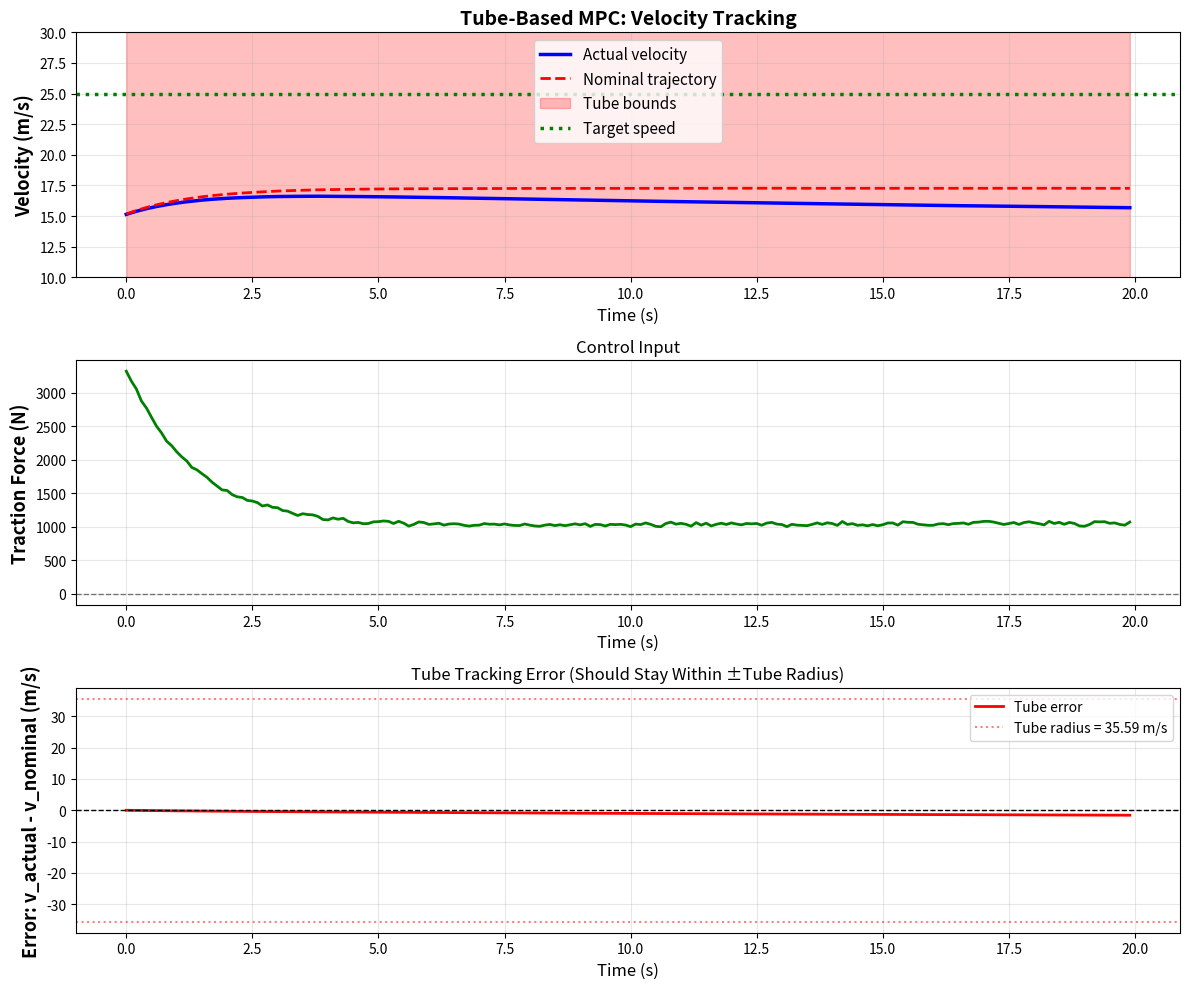

The matplotlib source for this figure:
import numpy as np
import matplotlib.pyplot as plt
from scipy.optimize import minimize
from dataclasses import dataclass


@dataclass
class VehicleParams:
    """Vehicle and environment parameters"""

    m_nom: float = 1500.0  # Nominal mass (kg)
    m_uncertainty: float = 200.0  # Mass uncertainty (kg)
    grade_nom: float = 0.0  # Nominal grade (rad)
    grade_uncertainty: float = 0.05  # Grade uncertainty (rad)
    mu_nom: float = 0.8  # Nominal tire friction
    mu_uncertainty: float = 0.15  # Friction uncertainty

    # Fixed parameters
    g: float = 9.81  # Gravity (m/s^2)
    Cd: float = 0.3  # Drag coefficient
    A: float = 2.5  # Frontal area (m^2)
    rho: float = 1.225  # Air density (kg/m^3)
    Crr: float = 0.01  # Rolling resistance coefficient

    # Control constraints
    F_max: float = 4000.0  # Max traction force (N)
    F_min: float = -8000.0  # Max braking force (N)

    # Speed constraints
    v_min: float = 0.0  # Min speed (m/s)
    v_max: float = 35.0  # Max speed (m/s)


@dataclass
class MPCParams:
    """MPC controller parameters"""

    N: int = 20  # Prediction horizon
    dt: float = 0.1  # Time step (s)
    Q: float = 100.0  # State tracking weight (increased)
    R: float = 0.01  # Control effort weight (decreased)
    K_tube: float = -50.0  # Ancillary controller gain (less aggressive)
    tube_scaling: float = 1.5  # Tube size scaling factor


class TubeMPC:
    """Tube-based MPC for longitudinal vehicle control"""

    def __init__(self, vehicle_params: VehicleParams, mpc_params: MPCParams):
        self.vp = vehicle_params
        self.mp = mpc_params

        # Compute nominal linearized dynamics: v(k+1) = A*v(k) + B*u(k) + d
        self.compute_nominal_linearization()

        # Compute tube (invariant set) offline
        self.compute_tube_bounds()

    def compute_nominal_linearization(self, v_op=20.0):
        """Linearize dynamics around operating point"""
        # Drag force: F_D = (1/2) * ρ * v^2 * C_D * A
        # Derivative: dF_D/dv = ρ * v * C_D * A
        dF_drag_dv = self.vp.rho * self.vp.Cd * self.vp.A * v_op

        # Linearized dynamics: dv/dt = (F - F_drag - F_roll - F_grade) / m
        # v(k+1) ≈ v(k) + dt * (F/m - dF_drag/m * v - g*(Crr + sin(grade)))

        self.A = 1.0 - self.mp.dt * dF_drag_dv / self.vp.m_nom
        self.B = self.mp.dt / self.vp.m_nom
        self.d_nom = -self.mp.dt * self.vp.g * (self.vp.Crr + np.sin(self.vp.grade_nom))

    def compute_tube_bounds(self):
        """Compute tube bounds based on uncertainties"""
        # Grade uncertainty causes disturbance
        delta_grade = self.vp.grade_uncertainty
        max_grade_disturbance = (
            self.mp.dt * self.vp.g * delta_grade
        )  # Small angle approximation

        # Mass uncertainty affects control effectiveness (worst case)
        delta_m = self.vp.m_uncertainty
        # Disturbance from mass: δ(F/m) ≈ F * δm / m^2
        # Use a more realistic force value (not max)
        typical_force = 1000.0  # Typical traction force (N)
        max_mass_disturbance = abs(
            delta_m / self.vp.m_nom * self.mp.dt * typical_force / self.vp.m_nom
        )

        # Friction uncertainty affects achievable control force
        delta_mu = self.vp.mu_uncertainty
        max_friction_disturbance = abs(delta_mu * self.vp.g * self.mp.dt * 0.5)

        # Conservative estimate of max disturbance per step
        max_disturbance = (
            max_grade_disturbance + max_mass_disturbance + max_friction_disturbance
        )

        print("Disturbance components:")
        print(f"  Grade: {max_grade_disturbance:.4f} m/s per step")
        print(f"  Mass: {max_mass_disturbance:.4f} m/s per step")
        print(f"  Friction: {max_friction_disturbance:.4f} m/s per step")
        print(f"  Total max disturbance: {max_disturbance:.4f} m/s per step")

        # Tube radius (invariant set for error dynamics with ancillary controller)
        # |e(k+1)| <= |A_e| * |e(k)| + |w(k)|
        # where A_e = A + B*K_tube
        A_e = self.A + self.B * self.mp.K_tube

        # For stable A_e (|A_e| < 1), invariant set is bounded by:
        # e_max = max_disturbance / (1 - |A_e|)
        if abs(A_e) >= 1.0:
            print("Warning: Error dynamics not stable! Adjusting K_tube")
            self.mp.K_tube = -2.0 * (1.0 - self.A) / self.B
            A_e = self.A + self.B * self.mp.K_tube

        self.tube_radius = self.mp.tube_scaling * max_disturbance / (1.0 - abs(A_e))
        print(f"Tube radius: {self.tube_radius:.3f} m/s")

    def vehicle_dynamics_actual(self, v, F, m_actual, grade_actual, mu_actual):
        """Actual nonlinear vehicle dynamics with uncertainties"""
        # Aerodynamic drag
        F_drag = 0.5 * self.vp.rho * self.vp.Cd * self.vp.A * v**2

        # Rolling resistance
        F_roll = self.vp.Crr * m_actual * self.vp.g * np.cos(grade_actual)

        # Gravitational component
        F_grade = m_actual * self.vp.g * np.sin(grade_actual)

        # Friction limit (simplified)
        F_max_friction = mu_actual * m_actual * self.vp.g
        F_constrained = np.clip(F, -F_max_friction, F_max_friction)

        # Acceleration
        dv_dt = (F_constrained - F_drag - F_roll - F_grade) / m_actual

        return dv_dt

    def solve_nominal_mpc(self, v_nom, v_target):
        """Solve nominal MPC problem with tightened constraints"""
        N = self.mp.N

        # Tighten constraints by tube radius
        v_min_tight = max(self.vp.v_min + self.tube_radius, 0)
        v_max_tight = self.vp.v_max - self.tube_radius

        def cost_function(u_seq):
            """MPC cost function"""
            cost = 0.0
            v = v_nom

            for k in range(N):
                # State cost (quadratic tracking error)
                cost += self.mp.Q * (v - v_target) ** 2

                # Control cost
                cost += self.mp.R * u_seq[k] ** 2

                # Control rate penalty (smoothness)
                if k > 0:
                    cost += 0.1 * (u_seq[k] - u_seq[k - 1]) ** 2

                # Predict next state (linearized)
                v = self.A * v + self.B * u_seq[k] + self.d_nom

                # Hard constraint penalty
                if v < v_min_tight:
                    cost += 10000.0 * (v_min_tight - v) ** 2
                if v > v_max_tight:
                    cost += 10000.0 * (v - v_max_tight) ** 2

            # Terminal cost (stronger)
            cost += 10.0 * self.mp.Q * (v - v_target) ** 2

            return cost

        # Initial guess - maintain previous control or ramp toward target
        if not hasattr(self, "_prev_u_seq"):
            self._prev_u_seq = np.zeros(N)

        # Warm start with previous solution shifted
        u0 = np.roll(self._prev_u_seq, -1)
        u0[-1] = u0[-2] if N > 1 else 0.0

        # Control bounds
        bounds = [(self.vp.F_min, self.vp.F_max) for _ in range(N)]

        # Solve optimization
        result = minimize(
            cost_function,
            u0,
            method="SLSQP",
            bounds=bounds,
            options={"maxiter": 150, "ftol": 1e-6},
        )

        if result.success:
            self._prev_u_seq = result.x
            return result.x[0]
        else:
            print(f"Warning: MPC optimization failed: {result.message}")
            return self._prev_u_seq[0] if hasattr(self, "_prev_u_seq") else 0.0

    def simulate(self, v_target, sim_time=20.0, disturbance_scenario="moderate"):
        """Run closed-loop simulation"""
        steps = int(sim_time / self.mp.dt)

        # Generate actual uncertain parameters
        if disturbance_scenario == "none":
            m_actual = self.vp.m_nom
            grade_actual = self.vp.grade_nom
            mu_actual = self.vp.mu_nom
        elif disturbance_scenario == "moderate":
            m_actual = self.vp.m_nom + 0.5 * self.vp.m_uncertainty
            grade_actual = self.vp.grade_nom + 0.02
            mu_actual = self.vp.mu_nom - 0.05
        else:  # 'severe'
            m_actual = self.vp.m_nom + self.vp.m_uncertainty
            grade_actual = self.vp.grade_nom + self.vp.grade_uncertainty
            mu_actual = self.vp.mu_nom - self.vp.mu_uncertainty

        print("\nActual parameters:")
        print(f"  Mass: {m_actual:.1f} kg (nominal: {self.vp.m_nom:.1f})")
        print(
            f"  Grade: {np.degrees(grade_actual):.2f}° (nominal: {np.degrees(self.vp.grade_nom):.2f}°)"
        )
        print(f"  Friction: {mu_actual:.2f} (nominal: {self.vp.mu_nom:.2f})")

        # Initialize states
        v_actual = 15.0  # Actual velocity
        v_nominal = 15.0  # Nominal velocity
        x_pos = 0.0  # Position

        # Data logging
        t_hist = []
        v_actual_hist = []
        v_nominal_hist = []
        v_tube_upper = []
        v_tube_lower = []
        F_hist = []
        error_hist = []

        for k in range(steps):
            t = k * self.mp.dt

            # Solve nominal MPC
            F_nominal = self.solve_nominal_mpc(v_nominal, v_target)

            # Ancillary controller (error feedback)
            e = v_actual - v_nominal
            F_ancillary = self.mp.K_tube * e

            # Total control
            F_total = F_nominal + F_ancillary
            F_total = np.clip(F_total, self.vp.F_min, self.vp.F_max)

            # Update actual system (nonlinear with uncertainties)
            dv_actual = self.vehicle_dynamics_actual(
                v_actual, F_total, m_actual, grade_actual, mu_actual
            )
            v_actual += dv_actual * self.mp.dt
            v_actual = np.clip(v_actual, self.vp.v_min, self.vp.v_max)

            # Update nominal system (linearized)
            v_nominal = self.A * v_nominal + self.B * F_nominal + self.d_nom
            v_nominal = np.clip(v_nominal, self.vp.v_min, self.vp.v_max)

            # Update position
            x_pos += v_actual * self.mp.dt

            # Log data
            t_hist.append(t)
            v_actual_hist.append(v_actual)
            v_nominal_hist.append(v_nominal)
            v_tube_upper.append(v_nominal + self.tube_radius)
            v_tube_lower.append(v_nominal - self.tube_radius)
            F_hist.append(F_total)
            error_hist.append(e)

        return {
            "t": np.array(t_hist),
            "v_actual": np.array(v_actual_hist),
            "v_nominal": np.array(v_nominal_hist),
            "v_tube_upper": np.array(v_tube_upper),
            "v_tube_lower": np.array(v_tube_lower),
            "F": np.array(F_hist),
            "error": np.array(error_hist),
            "v_target": v_target,
        }


def plot_results(results):
    """Plot simulation results"""
    fig, axes = plt.subplots(3, 1, figsize=(12, 10))

    # Velocity tracking
    ax = axes[0]
    ax.plot(
        results["t"], results["v_actual"], "b-", linewidth=2.5, label="Actual velocity"
    )
    ax.plot(
        results["t"],
        results["v_nominal"],
        "r--",
        linewidth=2,
        label="Nominal trajectory",
    )
    ax.fill_between(
        results["t"],
        results["v_tube_lower"],
        results["v_tube_upper"],
        alpha=0.25,
        color="red",
        label="Tube bounds",
    )
    ax.axhline(
        results["v_target"],
        color="green",
        linestyle=":",
        linewidth=2.5,
        label="Target speed",
    )
    ax.set_ylabel("Velocity (m/s)", fontsize=13, fontweight="bold")
    ax.set_xlabel("Time (s)", fontsize=12)
    ax.legend(loc="best", fontsize=11)
    ax.grid(True, alpha=0.3)
    ax.set_title("Tube-Based MPC: Velocity Tracking", fontsize=14, fontweight="bold")
    ax.set_ylim(
        [
            min(10, results["v_actual"].min() - 2),
            max(results["v_target"] + 5, results["v_actual"].max() + 2),
        ]
    )

    # Control input
    ax = axes[1]
    ax.plot(results["t"], results["F"], "g-", linewidth=2)
    ax.axhline(0, color="k", linestyle="--", linewidth=1, alpha=0.5)
    ax.set_ylabel("Traction Force (N)", fontsize=13, fontweight="bold")
    ax.set_xlabel("Time (s)", fontsize=12)
    ax.grid(True, alpha=0.3)
    ax.set_title("Control Input", fontsize=12)

    # Tracking error
    ax = axes[2]
    ax.plot(results["t"], results["error"], "r-", linewidth=2, label="Tube error")
    ax.axhline(0, color="k", linestyle="--", linewidth=1)
    tube_rad = (results["v_tube_upper"][0] - results["v_tube_lower"][0]) / 2
    ax.axhline(
        tube_rad,
        color="r",
        linestyle=":",
        linewidth=1.5,
        alpha=0.5,
        label=f"Tube radius = {tube_rad:.2f} m/s",
    )
    ax.axhline(-tube_rad, color="r", linestyle=":", linewidth=1.5, alpha=0.5)
    ax.set_ylabel("Error: v_actual - v_nominal (m/s)", fontsize=13, fontweight="bold")
    ax.set_xlabel("Time (s)", fontsize=12)
    ax.legend(loc="best", fontsize=10)
    ax.grid(True, alpha=0.3)
    ax.set_title("Tube Tracking Error (Should Stay Within ±Tube Radius)", fontsize=12)

    plt.tight_layout()
    # plt.savefig("tube_mpc_results.png", dpi=150, bbox_inches="tight")
    plt.show()

    # Check if actual velocity stayed within tube
    in_tube = np.all(
        (results["v_actual"] >= results["v_tube_lower"] - 1e-6)
        & (results["v_actual"] <= results["v_tube_upper"] + 1e-6)
    )
    max_violation = max(
        0,
        np.max(results["v_actual"] - results["v_tube_upper"]),
        np.max(results["v_tube_lower"] - results["v_actual"]),
    )

    print(
        f"\n{'✓' if in_tube else '✗'} Actual trajectory stayed within tube: {in_tube}"
    )
    print(f"  Max tube violation: {max_violation:.4f} m/s")
    print(f"  Tube radius: {tube_rad:.3f} m/s")

    # Performance metrics
    settling_time_idx = np.where(
        np.abs(results["v_actual"] - results["v_target"]) < 0.5
    )[0]
    if len(settling_time_idx) > 0:
        settling_time = results["t"][settling_time_idx[0]]
        print(f"  Settling time (±0.5 m/s): {settling_time:.2f} s")

    final_error = abs(results["v_actual"][-1] - results["v_target"])
    print(f"  Final tracking error: {final_error:.3f} m/s")
    print(
        f"  Mean absolute error: {np.mean(np.abs(results['v_actual'] - results['v_target'])):.3f} m/s"
    )


if __name__ == "__main__":
    # Create vehicle and MPC parameters
    vehicle = VehicleParams(
        m_nom=1500.0,
        m_uncertainty=200.0,
        grade_nom=np.radians(2.0),  # 2 degree uphill
        grade_uncertainty=np.radians(1.5),
        mu_nom=0.8,
        mu_uncertainty=0.15,
    )

    mpc = MPCParams(N=20, dt=0.1, Q=100.0, R=0.01, K_tube=-50.0, tube_scaling=1.5)

    # Create controller
    controller = TubeMPC(vehicle, mpc)

    # Run simulation with moderate disturbances
    print("Running simulation with moderate disturbances...")
    results = controller.simulate(
        v_target=25.0,  # Target 25 m/s (~90 km/h)
        sim_time=20.0,
        disturbance_scenario="moderate",
    )

    # Plot results
    plot_results(results)

    print("\n" + "=" * 60)
    print("Simulation complete! Key features:")
    print("  • Nominal MPC solves with tightened constraints")
    print("  • Ancillary controller keeps actual state in tube")
    print("  • Handles mass, grade, and friction uncertainties")
    print("  • Guarantees constraint satisfaction despite disturbances")
    print("=" * 60)
